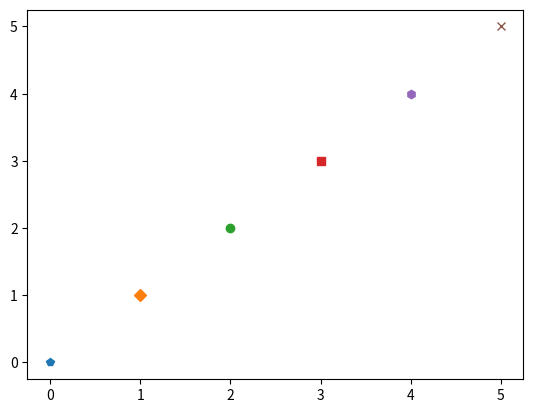

This figure's Python source:
# This notebook uses GNSS to demonstrate how the legend may be placed
# (1) outside the figure
# (2) inside the figure
# being inspired by the new matplotlib cheetsheet graphics
#
# https://github.com/matplotlib/cheatsheets
#

import matplotlib.pyplot as plt
import matplotlib as mpl

colors = list(mpl.colors.TABLEAU_COLORS.values())[:6]
labels = ['GPS', 'GLONASS', 'Galileo', 'BeiDou', 'QZSS', 'NavIC']
markers = ["p", "D", "o", "s", "h", "x"]

for i, (color, marker, label) in enumerate(zip(colors, markers, labels)):
    plt.plot(i,i, c=color, marker=marker, label=label, ls='None')
    
h, l = plt.gca().get_legend_handles_labels()

fig, ax = plt.subplots(1,2, figsize=(8,4))

ax[0].legend(handles=h, labels=l, bbox_to_anchor=(-.1,1))
ax[1].legend(handles=h, labels=l, loc='upper right')

fig, ax = plt.subplots(1,1, figsize=(4,4))

#ax.legend(handles=h, labels=l, loc='upper right', bbox_to_anchor=(.9,-.1))
#ax.legend(handles=h, labels=l, loc='upper right', bbox_to_anchor=(-.1,.9))
#ax.legend(handles=h, labels=l, loc='right', bbox_to_anchor=(-.1,.5))
ax.legend(handles=h, labels=l, loc='lower right', bbox_to_anchor=(-.1,1))

# matplotlib style
# 

for i, (ch, loc, x, y) in enumerate([
    ('A', 'upper right', -.1, .9),
    ('B', 'right', -.1, .5),
    ('C', 'lower right', -.1, .1),
    ('D', 'upper left', .1, -.1),
    ('E', 'upper center', .5, -.1),
    ('F', 'upper right', .9, -.1),
    ('G', 'lower left', 1.1, .1),
    ('H', 'center left', 1.1, .5),
    ('I', 'upper left', 1.1, .9),
    ('J', 'lower right', .9, 1.1),
    ('K', 'lower center', .5, 1.1),
    ('L', 'lower left', .1, 1.1),
]):
    fig, ax = plt.subplots(figsize=(4,4))
    ax.legend(handles=h, labels=l, loc=loc, bbox_to_anchor=(x,y))
    title = f'{ch}: {loc} / ({x},{y})'
    ax.set_title(title)
    ax.get_figure().savefig(f'{i}.png', dpi=300, bbox_inches='tight')
    
#fig.tight_layout()

# [redacted]
for i, (ch, loc, x, y) in enumerate([
    ('A', 'upper right', -.1, 1),
    ('B', 'right', -.1, .5),
    ('C', 'lower right', -.1, 0),
    ('D', 'upper left', 0, -.1),
    ('E', 'upper center', .5, -.1),
    ('F', 'upper right', 1, -.1),
    ('G', 'lower left', 1.1, 0),
    ('H', 'center left', 1.1, .5),
    ('I', 'upper left', 1.1, 1),
    ('J', 'lower right', 1, 1.1),
    ('K', 'lower center', .5, 1.1),
    ('L', 'lower left', 0, 1.1),
]):
    fig, ax = plt.subplots(figsize=(4,4))
    ax.legend(handles=h, labels=l, loc=loc, bbox_to_anchor=(x,y))
    title = f'{ch}: {loc} / ({x},{y})'
    ax.set_title(title)
    ax.get_figure().savefig(f'{i}.png', dpi=300, bbox_inches='tight')




for k, v in {
    'best':            0,
    'upper right':     1,
    'upper left':      2,
    'lower left':      3,
    'lower right':     4,
    'right':           5,
    'center left':     6,
    'center right':    7,
    'lower center':    8,
    'upper center':    9,
    'center':          10,
}.items():
    fig, ax = plt.subplots(figsize=(4,4))
    ax.legend(handles=h, labels=l, loc=v)
    title = f'loc=\'{k}\' / (loc={v})'
    ax.set_title(title)
    ax.get_figure().savefig(f'{v}.png', dpi=300, bbox_inches='tight')
    
#fig.tight_layout()

